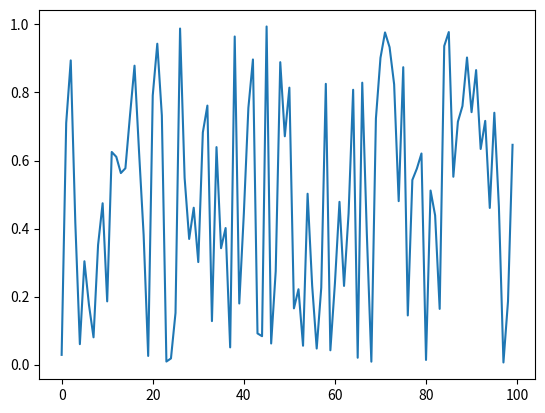

The script that saved this image:
import matplotlib.pyplot as plt
import numpy as np


X = np.arange(0, 100)
Y = np.random.random(size=[100])


plt.plot(X, Y)
